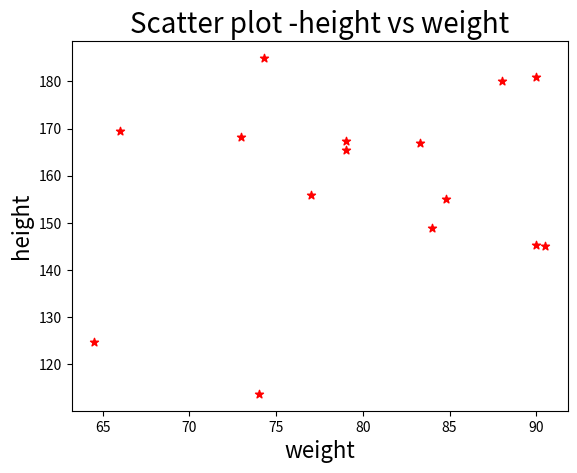

Generate this figure with matplotlib:
#To plot Scatter chart for height v/s weight of the students with
#well defined color and marker value

import matplotlib.pyplot as plt
weight =[83.3,74,64.5,79,90,84.8,84,88,66,77,79,90.5,74.3,90,73]
height =[167,113.7,124.8,165.5,145.4,155,149,180,169.5,156,167.3,145,185,181,168.3]
plt.scatter(weight,height,c='r',marker='*') #color as red and star as marker sign
plt.xlabel('weight',fontsize=16)
plt.ylabel('height',fontsize=16)
plt.title('Scatter plot -height vs weight',fontsize=20)
plt.show()










